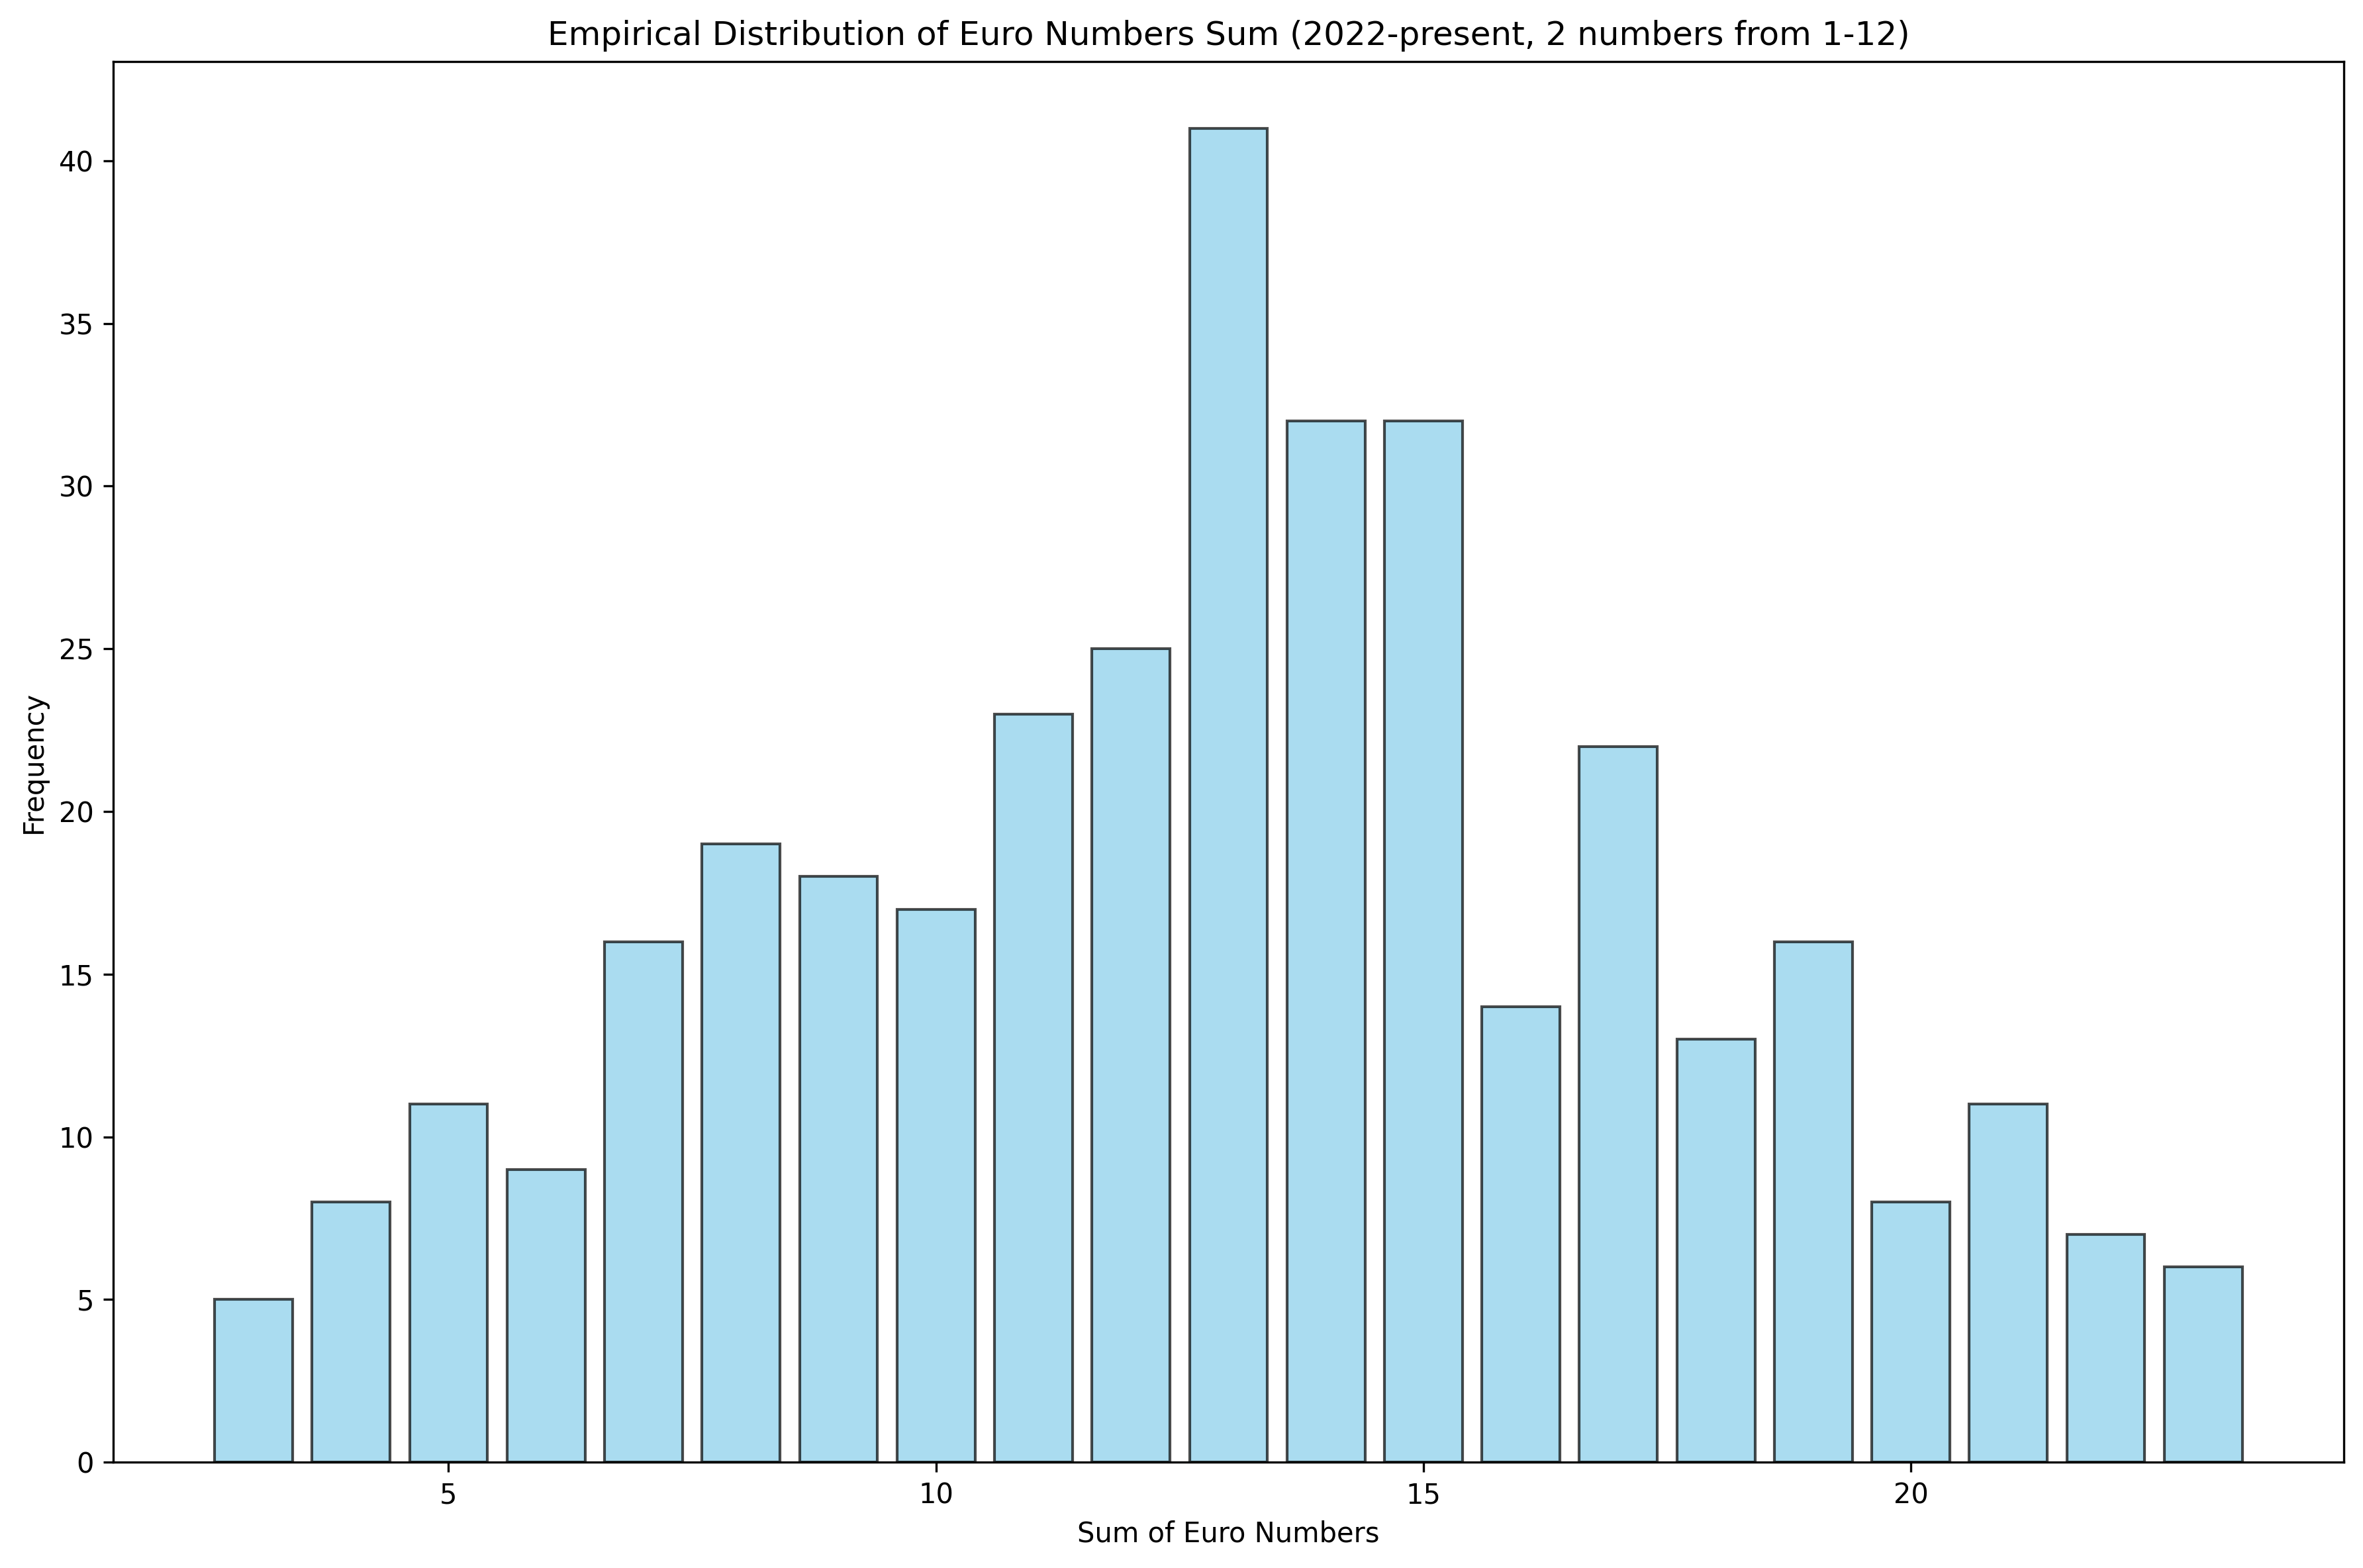

Source data for this figure (header and first rows):
sum, frequency, probability
3, 5, 0.01416
4, 8, 0.02266
5, 11, 0.03116
6, 9, 0.0255
7, 16, 0.04533
8, 19, 0.05382
9, 18, 0.05099
10, 17, 0.04816
11, 23, 0.06516
12, 25, 0.07082
13, 41, 0.1161
14, 32, 0.09065
15, 32, 0.09065
16, 14, 0.03966
17, 22, 0.06232
18, 13, 0.03683
19, 16, 0.04533
20, 8, 0.02266
21, 11, 0.03116
22, 7, 0.01983
23, 6, 0.017
